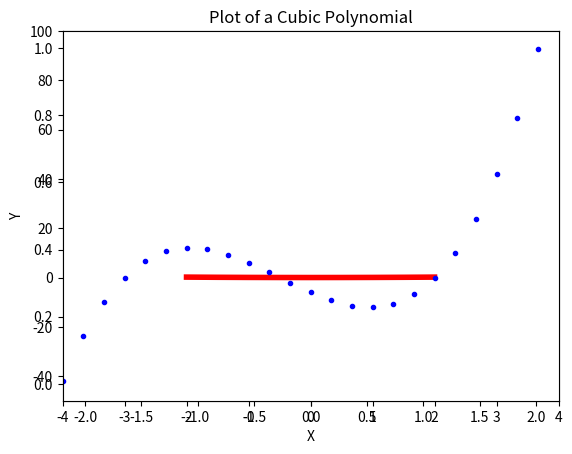

Write the Python code that produced this figure.
# By submitting this assignment, I agree to the following:
# Aggies do not lie, cheat, or steal, or tolerate those who do
# I have not given or received any unauthorized aid on this assignment
#
# [redacted]
# [redacted]
# [redacted]
# Assignment: Lab11_Act3
# Date: 8/4/19
import numpy as np
import matplotlib.pyplot as plt
print("This program will display two separate graphs with different values for F.")
Yone = np.array([])  # Yone and two are for the first graph, Y three is for the second graph
Ytwo = np.array([])
X = np.linspace(-2, 2, 9)
Ythree = np.array([])
for x in X:  # Finds the seperate X,Y values for the plots
    ft = (1/4)*(x**2)  # Two equations set up
    fs = (1/24)*(x**2)
    Yone = np.append(Yone, ft)  # Adds Values to array for later use
    Ytwo = np.append(Ytwo, fs)

w1 = 2  # Line widths
w2 = 4
fig = plt.figure()
plt.plot(X, Yone, 'b', linewidth=w1)  # F = 2
p2 = fig.add_subplot(1, 1, 1)  # plots figures, applies color and width
p2.plot(X, Ytwo, 'r', linewidth=w2)  # F = 6
plt.title("Parabola Plots with Varying Focal Lengths")
plt.xlabel("X")
plt.ylabel("Y")
plt.axis([-2, 2, 0, .5])
plt.show()

X2 = np.linspace(-4, 4, 25)
A = 2  # Sets up values for X2 and the poly's equation
B = 3
C = -11
D = -6
for x in X2:
    PolY = (A*(x**3))+(B*(x**2))+(C*x) + D  # PolY is the Y of the polynomial when x is present
    Ythree = np.append(Ythree, PolY)
plt.plot(X2, Ythree, 'b.')
plt.xlabel("X")
plt.ylabel("Y")
plt.title("Plot of a Cubic Polynomial")
plt.axis([-4, 4, -50, 100])
plt.show()
